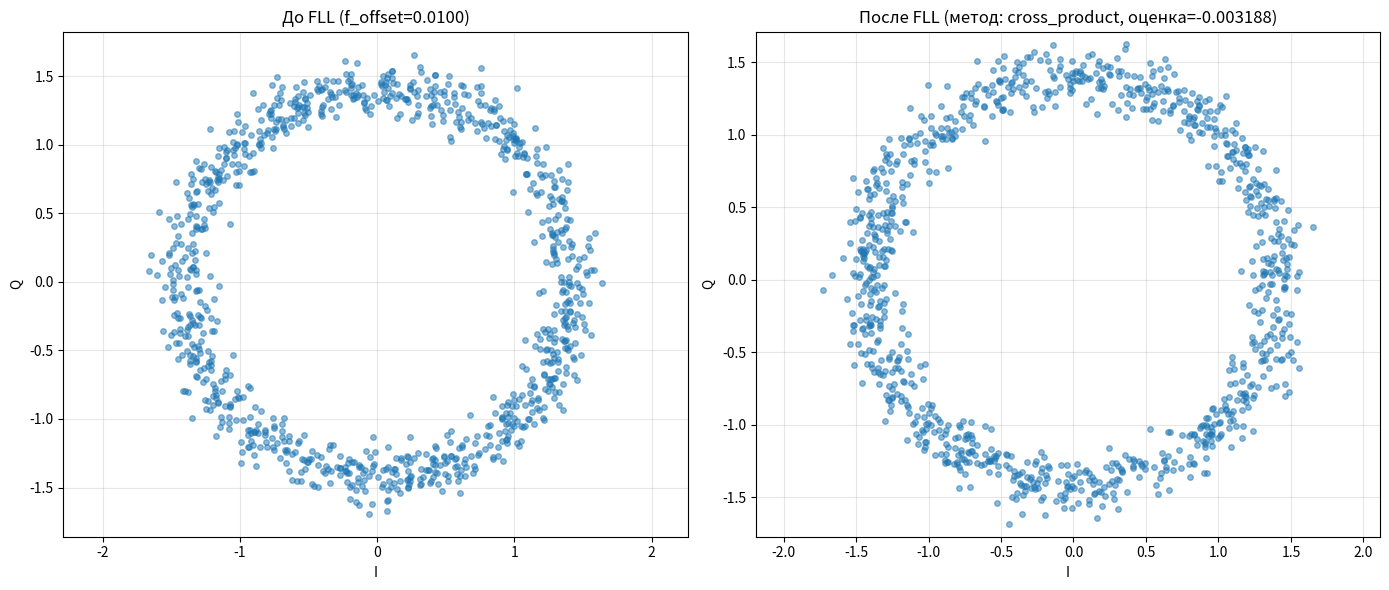
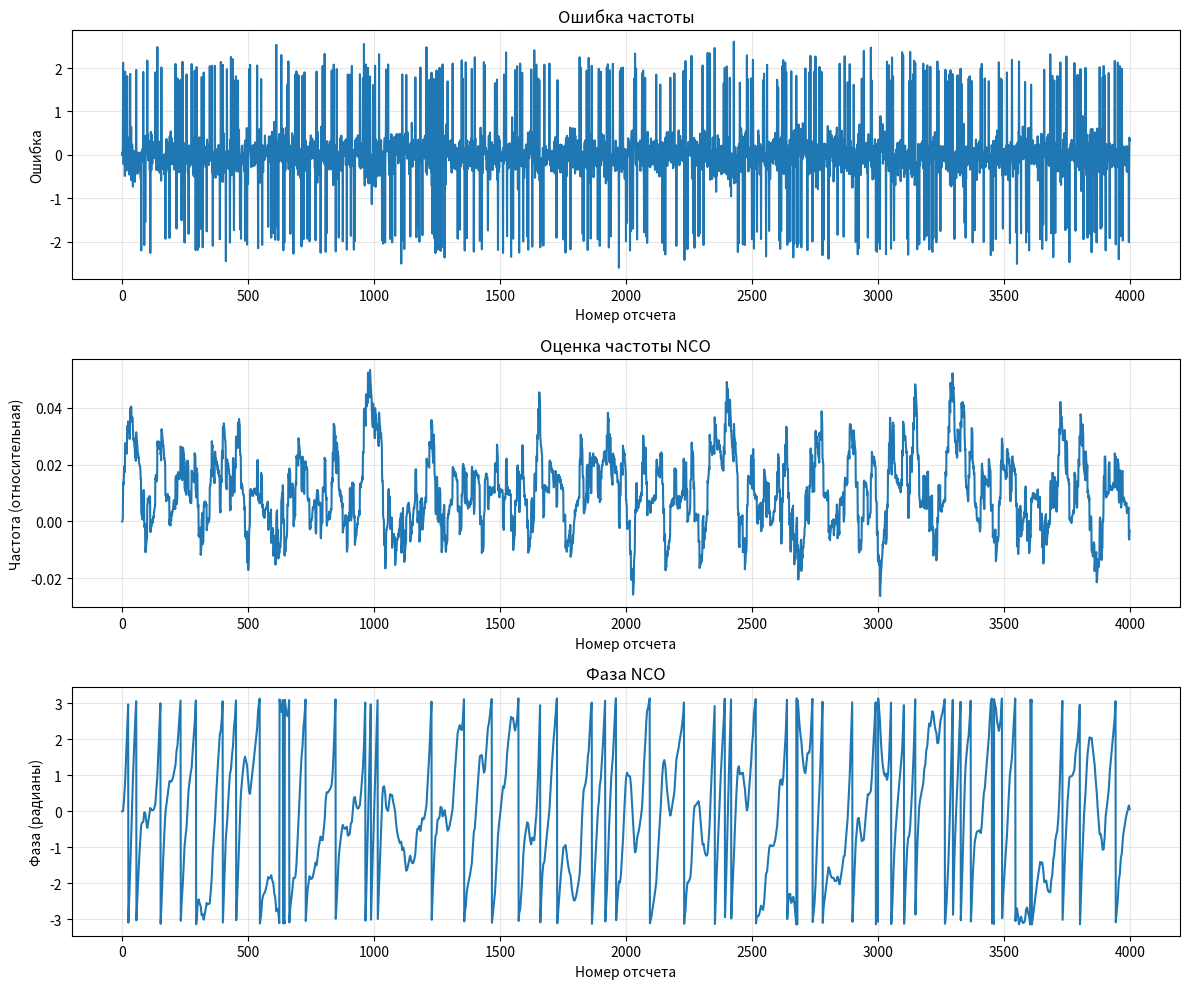
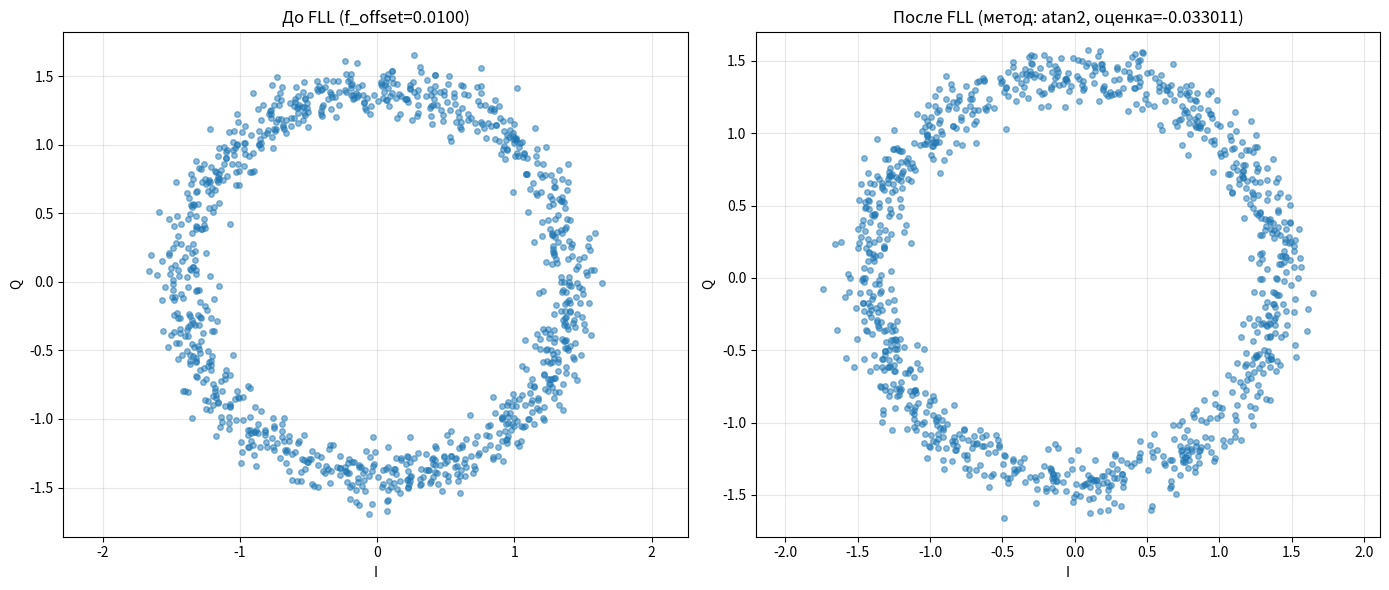
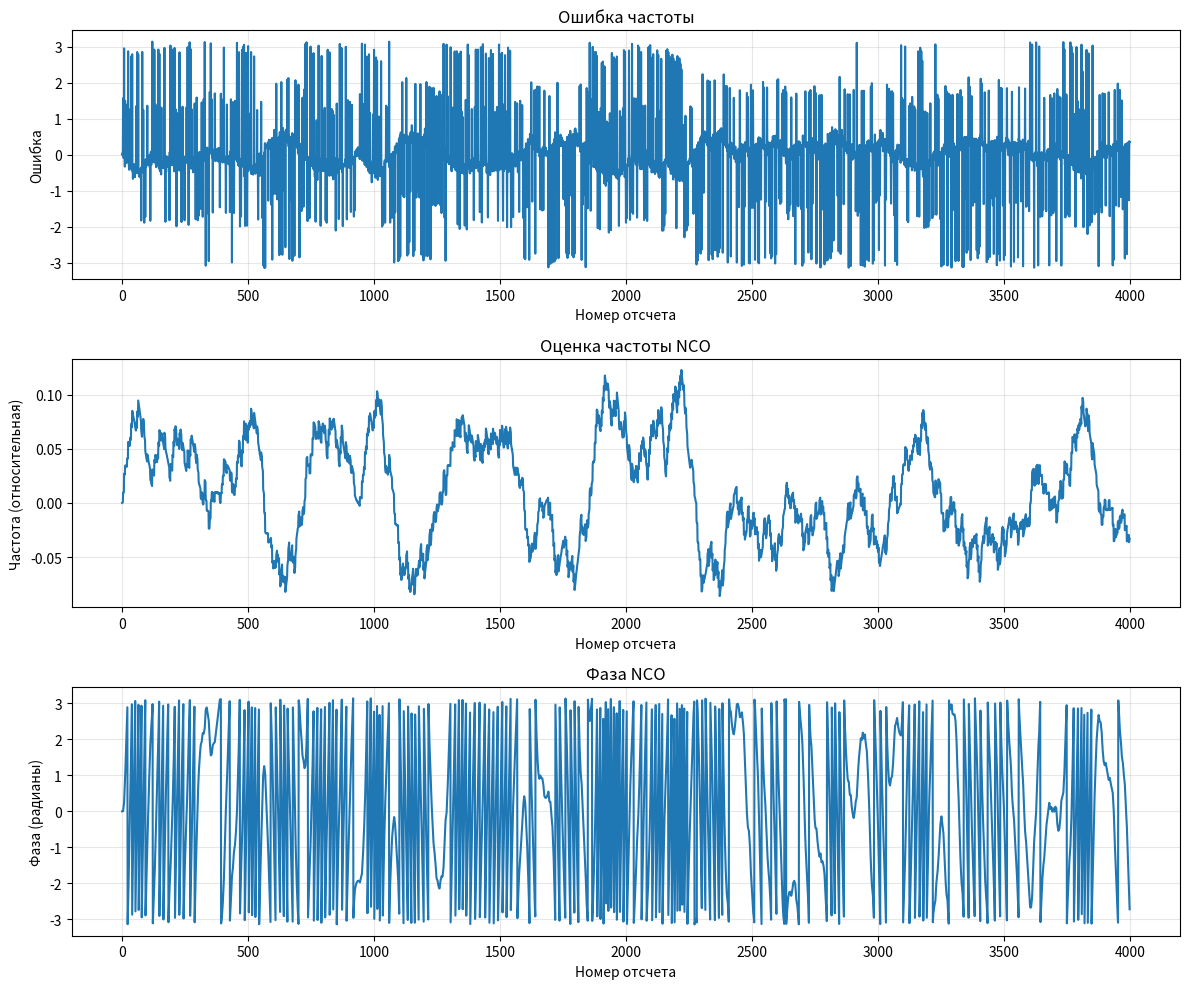
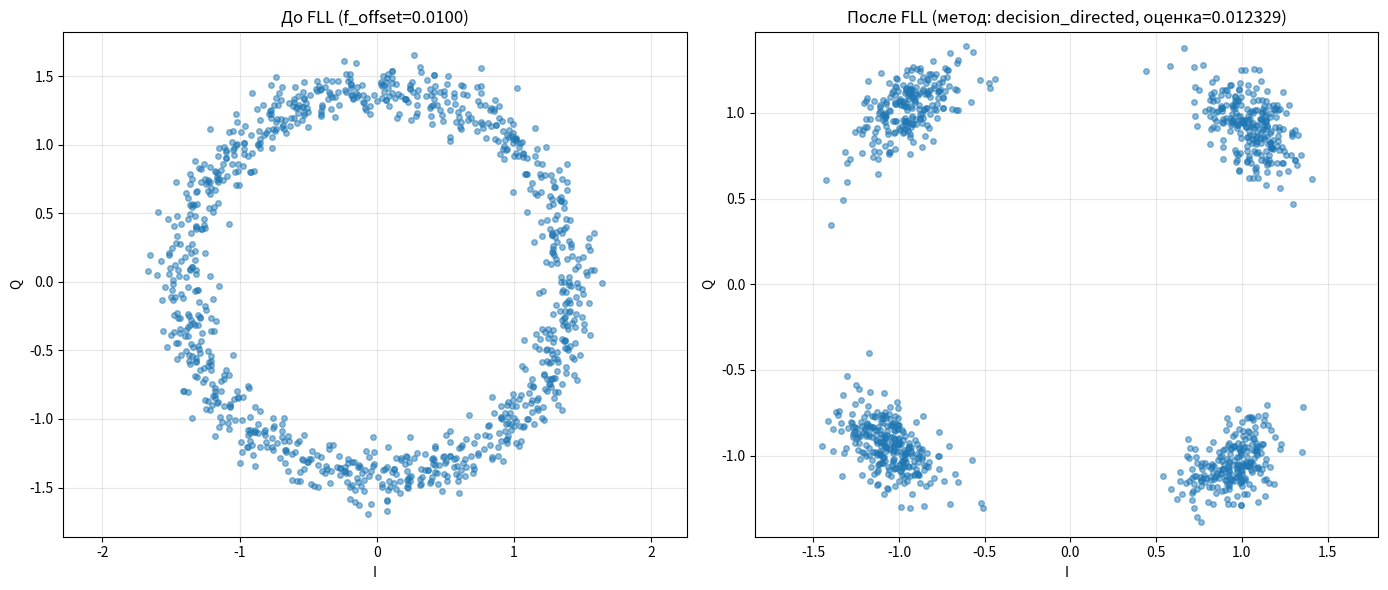
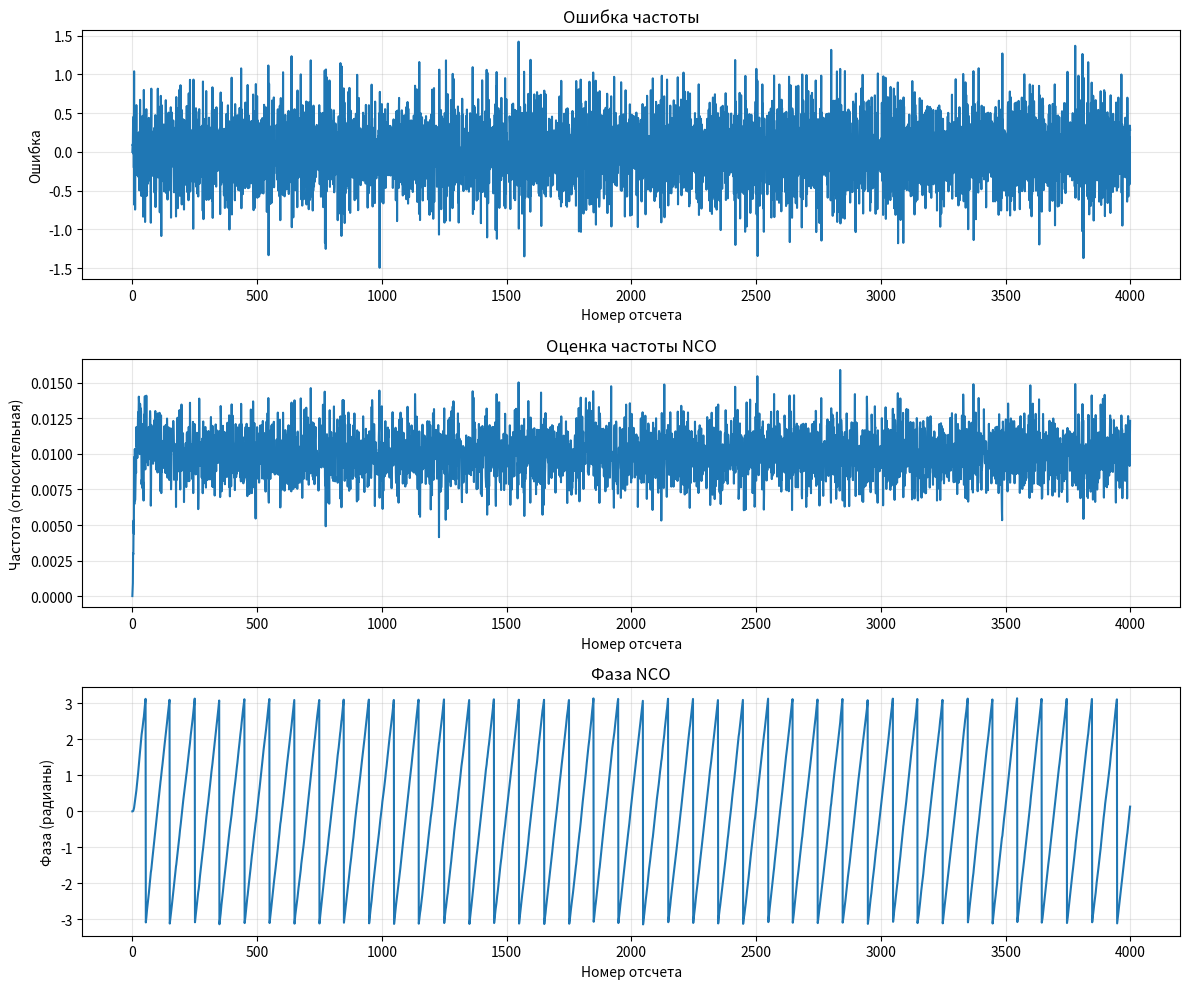

Source code (Python) for these figures, in order:
"""
Frequency Locked Loop (FLL) - Петля фазовой автоподстройки частоты
Модульная реализация с отдельными блоками
"""

import numpy as np
import matplotlib.pyplot as plt


# ============================================================================
# БЛОК 1: FREQUENCY ERROR DETECTOR (Детектор ошибки частоты)
# ============================================================================

class FrequencyErrorDetector:
    """
    Детектор ошибки частоты на основе перекрестного произведения
    (Cross-Product Frequency Discriminator)
    
    Принцип работы:
    - Берем текущий символ и предыдущий: s[n] и s[n-1]
    - Вычисляем: e[n] = imag(s[n] * conj(s[n-1]))
    - Это дает оценку мгновенной частотной ошибки
    """
    
    def __init__(self, method='cross_product'):
        """
        Args:
            method: метод детектирования
                'cross_product' - перекрестное произведение (классика)
                'atan2' - арктангенс (более точный, но медленнее)
                'decision_directed' - с принятием решений (для высоких SNR)
        """
        self.method = method
        self.prev_sample = 0.0 + 0.0j
        
    def reset(self):
        """Сброс состояния детектора"""
        self.prev_sample = 0.0 + 0.0j
    
    def detect(self, sample):
        """
        Детектирует ошибку частоты для одного отсчета
        
        Args:
            sample: комплексный отсчет сигнала
            
        Returns:
            frequency_error: оценка ошибки частоты (в радианах)
        """
        if self.method == 'cross_product':
            error = self._cross_product(sample)
        elif self.method == 'atan2':
            error = self._atan2_method(sample)
        elif self.method == 'decision_directed':
            error = self._decision_directed(sample)
        else:
            raise ValueError(f"Неизвестный метод: {self.method}")
        
        self.prev_sample = sample
        return error
    
    def _cross_product(self, sample):
        """
        Классический метод перекрестного произведения
        Простой и быстрый, работает для малых ошибок
        """
        # e = Im[s[n] * conj(s[n-1])]
        product = sample * np.conj(self.prev_sample)
        error = np.imag(product)
        return error
    
    def _atan2_method(self, sample):
        """
        Метод с использованием atan2
        Более точный для больших ошибок частоты
        """
        product = sample * np.conj(self.prev_sample)
        error = np.angle(product)  # эквивалентно atan2(imag, real)
        return error
    
    def _decision_directed(self, sample):
        """
        Метод с принятием решений (Decision-Directed)
        Для QPSK: определяем ближайший символ и используем его как reference
        """
        # Жесткое решение для QPSK (приводим к ±1±j)
        decided_sample = np.sign(np.real(sample)) + 1j * np.sign(np.imag(sample))
        decided_prev = np.sign(np.real(self.prev_sample)) + 1j * np.sign(np.imag(self.prev_sample))
        
        # Вычисляем ошибку относительно идеальных символов
        product = (sample * np.conj(decided_sample)) * np.conj(self.prev_sample * np.conj(decided_prev))
        error = np.imag(product)
        return error
    
    def detect_batch(self, samples):
        """
        Детектирует ошибки для массива отсчетов
        
        Args:
            samples: массив комплексных отсчетов
            
        Returns:
            errors: массив оценок ошибок частоты
        """
        errors = np.zeros(len(samples))
        for i, sample in enumerate(samples):
            errors[i] = self.detect(sample)
        return errors


# ============================================================================
# БЛОК 2: LOOP FILTER (Петлевой фильтр)
# ============================================================================

class LoopFilter:
    """
    Петлевой фильтр для FLL
    Реализует PI-контроллер (пропорционально-интегральный)
    
    Выход фильтра управляет NCO для коррекции частоты
    """
    
    def __init__(self, Kp=0.01, Ki=0.001, freq_limit=0.5):
        """
        Args:
            Kp: пропорциональный коэффициент усиления
            Ki: интегральный коэффициент усиления
            freq_limit: ограничение на частоту (в долях от частоты дискретизации)
        """
        self.Kp = Kp  # Proportional gain
        self.Ki = Ki  # Integral gain
        self.freq_limit = freq_limit
        
        # Состояние интегратора
        self.integrator = 0.0
        
    def reset(self):
        """Сброс состояния фильтра"""
        self.integrator = 0.0
    
    def update(self, error):
        """
        Обновляет состояние фильтра на основе ошибки
        
        Args:
            error: ошибка частоты от детектора
            
        Returns:
            freq_correction: коррекция частоты для NCO
        """
        # Интегрируем ошибку
        self.integrator += error * self.Ki
        
        # Ограничиваем интегратор (anti-windup)
        self.integrator = np.clip(self.integrator, -self.freq_limit, self.freq_limit)
        
        # Выход = пропорциональная часть + интегральная часть
        freq_correction = error * self.Kp + self.integrator
        
        # Ограничиваем выход
        freq_correction = np.clip(freq_correction, -self.freq_limit, self.freq_limit)
        
        return freq_correction


# ============================================================================
# БЛОК 3: NCO (Numerically Controlled Oscillator)
# ============================================================================

class NCO:
    """
    Численно-управляемый генератор (NCO)
    Генерирует комплексный экспоненциал для коррекции частоты
    """
    
    def __init__(self, initial_freq=0.0):
        """
        Args:
            initial_freq: начальная частота (в долях от частоты дискретизации)
        """
        self.freq = initial_freq
        self.phase = 0.0
        
    def reset(self):
        """Сброс состояния NCO"""
        self.phase = 0.0
    
    def update_freq(self, freq_correction):
        """
        Обновляет частоту NCO
        
        Args:
            freq_correction: коррекция частоты от петлевого фильтра
        """
        self.freq += freq_correction
    
    def step(self):
        """
        Один шаг NCO - генерирует следующий отсчет
        
        Returns:
            correction_signal: комплексный экспоненциал для коррекции
        """
        # Генерируем e^(-j*phase) для удаления частотного сдвига
        correction_signal = np.exp(-1j * self.phase)
        
        # Обновляем фазу
        self.phase += 2 * np.pi * self.freq
        
        # Держим фазу в пределах [-π, π]
        self.phase = np.arctan2(np.sin(self.phase), np.cos(self.phase))
        
        return correction_signal
    
    def get_current_freq(self):
        """Возвращает текущую оценку частоты"""
        return self.freq


# ============================================================================
# БЛОК 4: FLL (Frequency Locked Loop) - Интеграция всех блоков
# ============================================================================

class FrequencyLockedLoop:
    """
    Полная реализация Frequency Locked Loop
    Объединяет детектор, фильтр и NCO
    """
    
    def __init__(self, 
                 detector_method='cross_product',
                 Kp=0.01, 
                 Ki=0.001,
                 freq_limit=0.5):
        """
        Args:
            detector_method: метод детектирования ошибки
            Kp: пропорциональный коэффициент
            Ki: интегральный коэффициент
            freq_limit: ограничение частоты
        """
        self.detector = FrequencyErrorDetector(method=detector_method)
        self.loop_filter = LoopFilter(Kp=Kp, Ki=Ki, freq_limit=freq_limit)
        self.nco = NCO()
        
        # История для отладки
        self.history = {
            'errors': [],
            'freq_estimates': [],
            'phases': []
        }
        
    def reset(self):
        """Сброс всех блоков петли"""
        self.detector.reset()
        self.loop_filter.reset()
        self.nco.reset()
        self.history = {
            'errors': [],
            'freq_estimates': [],
            'phases': []
        }
    
    def process_sample(self, sample):
        """
        Обрабатывает один отсчет сигнала
        
        Args:
            sample: входной комплексный отсчет
            
        Returns:
            corrected_sample: скорректированный отсчет
        """
        # 1. Корректируем входной сигнал текущей оценкой
        correction = self.nco.step()
        corrected_sample = sample * correction
        
        # 2. Детектируем ошибку частоты
        error = self.detector.detect(corrected_sample)
        
        # 3. Фильтруем ошибку
        freq_correction = self.loop_filter.update(error)
        
        # 4. Обновляем NCO
        self.nco.update_freq(freq_correction)
        
        # Сохраняем историю
        self.history['errors'].append(error)
        self.history['freq_estimates'].append(self.nco.get_current_freq())
        self.history['phases'].append(self.nco.phase)
        
        return corrected_sample
    
    def process_signal(self, signal):
        """
        Обрабатывает весь сигнал
        
        Args:
            signal: массив комплексных отсчетов
            
        Returns:
            corrected_signal: скорректированный сигнал
            freq_estimate: финальная оценка частоты
        """
        corrected_signal = np.zeros_like(signal, dtype=complex)
        
        for i, sample in enumerate(signal):
            corrected_signal[i] = self.process_sample(sample)
        
        freq_estimate = self.nco.get_current_freq()
        
        return corrected_signal, freq_estimate
    
    def get_frequency_estimate(self):
        """Возвращает текущую оценку частоты"""
        return self.nco.get_current_freq()
    
    def plot_performance(self):
        """Визуализирует работу петли"""
        fig, axes = plt.subplots(3, 1, figsize=(12, 10))
        
        # График ошибки частоты
        axes[0].plot(self.history['errors'])
        axes[0].set_title('Ошибка частоты')
        axes[0].set_xlabel('Номер отсчета')
        axes[0].set_ylabel('Ошибка')
        axes[0].grid(True, alpha=0.3)
        
        # График оценки частоты
        axes[1].plot(self.history['freq_estimates'])
        axes[1].set_title('Оценка частоты NCO')
        axes[1].set_xlabel('Номер отсчета')
        axes[1].set_ylabel('Частота (относительная)')
        axes[1].grid(True, alpha=0.3)
        
        # График фазы NCO
        axes[2].plot(self.history['phases'])
        axes[2].set_title('Фаза NCO')
        axes[2].set_xlabel('Номер отсчета')
        axes[2].set_ylabel('Фаза (радианы)')
        axes[2].grid(True, alpha=0.3)
        
        plt.tight_layout()
        plt.show()


# ============================================================================
# ПРИМЕР ИСПОЛЬЗОВАНИЯ
# ============================================================================

if __name__ == "__main__":
    # Создаем тестовый QPSK сигнал с частотным сдвигом
    np.random.seed(42)
    
    # Параметры
    num_symbols = 1000
    sps = 4  # samples per symbol
    f_offset = 0.01  # частотный сдвиг (10% от частоты символов)
    
    # Генерация QPSK символов
    symbols = np.random.choice([1+1j, 1-1j, -1+1j, -1-1j], num_symbols)
    
    # Повышение частоты дискретизации (без фильтрации для простоты)
    signal = np.repeat(symbols, sps)
    
    # Добавляем частотный сдвиг
    n = np.arange(len(signal))
    signal_with_offset = signal * np.exp(1j * 2 * np.pi * f_offset * n)
    
    # Добавляем шум
    noise = (np.random.randn(len(signal)) + 1j * np.random.randn(len(signal))) * 0.1
    signal_with_offset += noise
    
    print(f"Истинный частотный сдвиг: {f_offset:.6f}")
    
    # Создаем FLL с разными методами
    methods = ['cross_product', 'atan2', 'decision_directed']
    
    for method in methods:
        print(f"\n{'='*60}")
        print(f"Метод: {method}")
        print(f"{'='*60}")
        
        # Создаем FLL
        fll = FrequencyLockedLoop(
            detector_method=method,
            Kp=0.005,  # пропорциональный коэффициент
            Ki=0.0001,  # интегральный коэффициент
            freq_limit=0.1
        )
        
        # Обрабатываем сигнал
        corrected_signal, freq_estimate = fll.process_signal(signal_with_offset)
        
        print(f"Оценка частоты FLL: {freq_estimate:.6f}")
        print(f"Ошибка оценки: {abs(freq_estimate - f_offset):.6f}")
        
        # Визуализация
        fig, axes = plt.subplots(1, 2, figsize=(14, 6))
        
        # До коррекции
        axes[0].plot(signal_with_offset[::sps].real, 
                    signal_with_offset[::sps].imag, 
                    'o', markersize=4, alpha=0.5)
        axes[0].set_title(f'До FLL (f_offset={f_offset:.4f})')
        axes[0].set_xlabel('I')
        axes[0].set_ylabel('Q')
        axes[0].grid(True, alpha=0.3)
        axes[0].axis('equal')
        
        # После коррекции
        axes[1].plot(corrected_signal[::sps].real, 
                    corrected_signal[::sps].imag, 
                    'o', markersize=4, alpha=0.5)
        axes[1].set_title(f'После FLL (метод: {method}, оценка={freq_estimate:.6f})')
        axes[1].set_xlabel('I')
        axes[1].set_ylabel('Q')
        axes[1].grid(True, alpha=0.3)
        axes[1].axis('equal')
        
        plt.tight_layout()
        plt.show()
        
        # Показываем работу петли
        fll.plot_performance()

